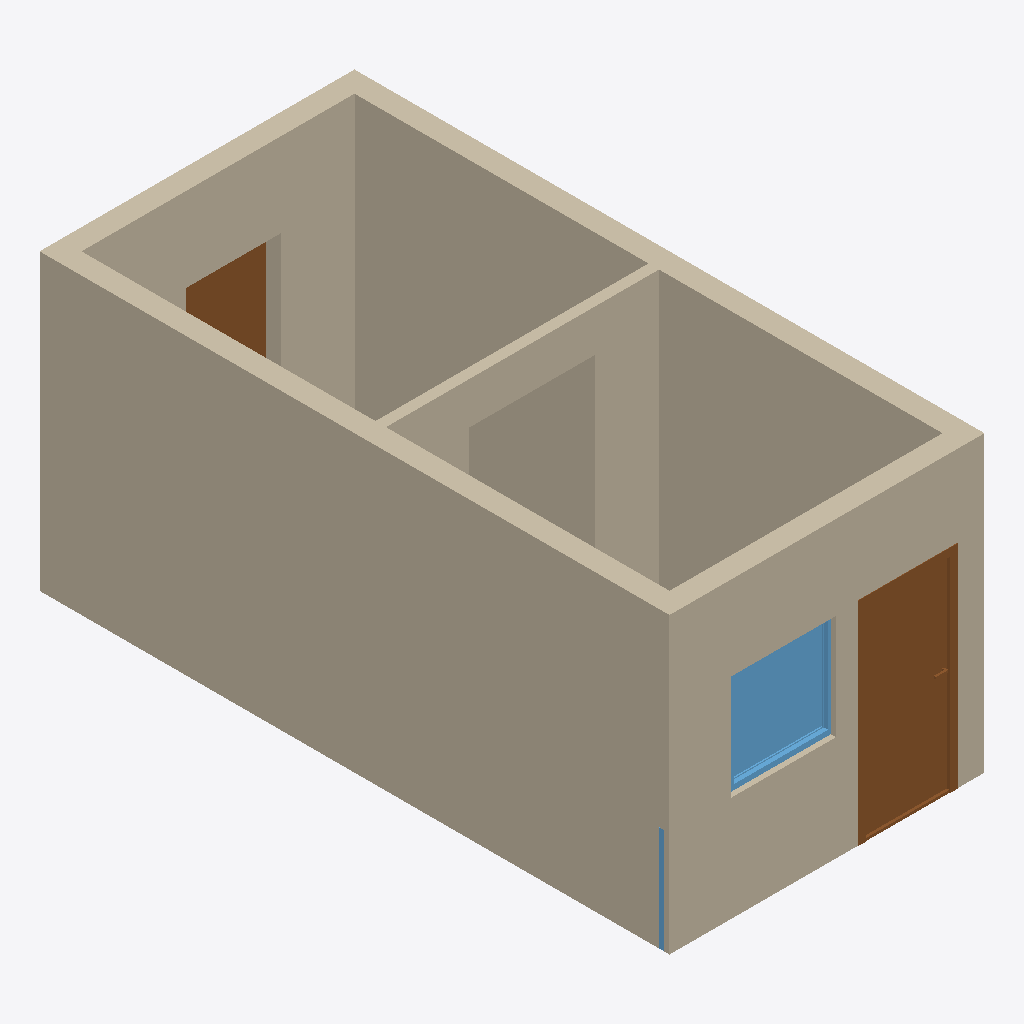
Isometric view of an IFC building model (IFC-SPF (STEP), schema IFC4, length unit metre), seen from the south-west, elements coloured by IFC class: 5 walls (beige), 2 doors (brown), 2 windows (light blue).
Extent 3.0 m × 6.0 m × 2.8 m (x, y, z). Storeys (1): My Storey at 0.00 m. Elements (9): 5 IfcWall, 2 IfcDoor, 2 IfcWindow.

HEADER;
FILE_DESCRIPTION(('ViewDefinition[DesignTransferView]'),'2;1');
FILE_NAME('project0-openings.ifc','2024-06-30T22:10:31+03:00',(),(),'IfcOpenShell 0.0.0','BlenderBIM 0.7.9.240629-2efeb6e','Nobody');
FILE_SCHEMA(('IFC4'));
ENDSEC;
DATA;
#1=IFCPROJECT('1ruz1KEL13bhGNm832EdyW',$,'My Project',$,$,$,$,(#14,#26),#9);
#30=IFCSITE('0Xtg1ZPoD0rRPF1tMl5YSn',$,'My Site',$,$,#53,$,$,$,$,$,$,$,$);
#36=IFCBUILDING('2RSy_igSr7cOzwKV$6TSyC',$,'My Building',$,$,#59,$,$,$,$,$,$);
#42=IFCBUILDINGSTOREY('13XU1BDMP7vuuo9YHmRDn6',$,'My Storey',$,$,#65,$,$,$,$);
#73=IFCWALL('2cKYIHmn9FAgfuNu$zAIQL',$,'Wall',$,$,#1225,#81,$,$);
#243=IFCWALL('2pDrphlTb7b9aZcTL0Gbig',$,'Wall',$,$,#1687,#249,$,$);
#143=IFCWALL('1Bg6FSoNzDMwh2dHDeO2B3',$,'Wall',$,$,#1257,#149,$,$);
#313=IFCWALL('3$7_tHA_P1R8BpPsZ5bZgH',$,'Wall',$,$,#1555,#319,$,$);
#657=IFCWALL('1xyo9vNlHEW9wU7G$bVEu3',$,'Wall',$,$,#1733,#663,$,$);
#1980=IFCDOOR('2l2No1_ZDCOg4QdMldCbMd',$,'Door',$,$,#4987,#2011,$,2.0,0.899999976158142,$,$,$);
#2523=IFCWINDOW('0qZS8BpZ56_g1bwBsKQXaD',$,'Window',$,$,#3929,#2554,$,1.0,1.0,$,.SINGLE_PANEL.,$);
#2217=IFCDOOR('1MSioZFD9Ebf659dK$TEWz',$,'Door',$,$,#2340,#2248,$,2.0,0.899999976158142,$,$,$);
#2476=IFCWINDOW('2PkSWmOu12nPo9GYkWy9DF',$,'Window',$,$,#2499,#2508,$,1.0,1.0,$,$,$);
ENDSEC;